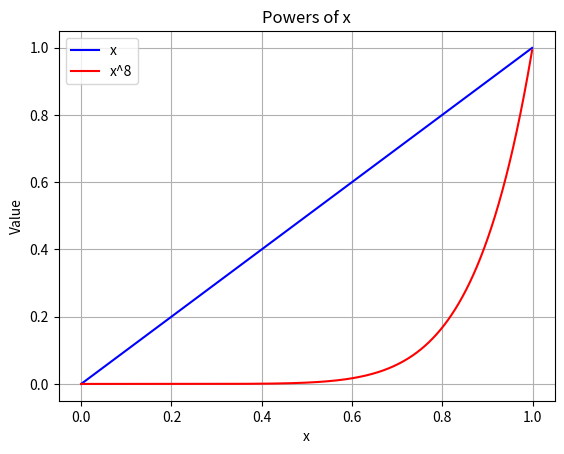
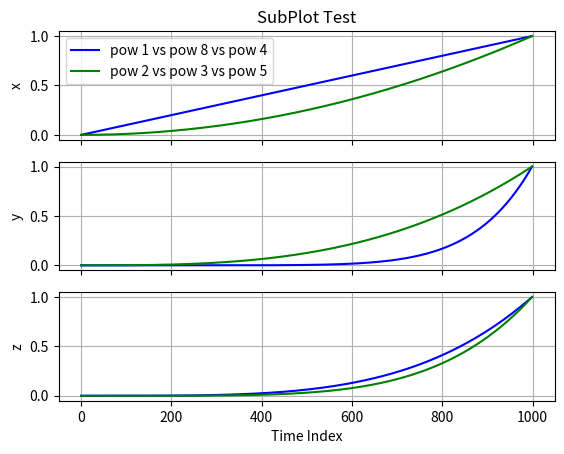

Write the Python code that produced these figures, in order.
#!/usr/bin/env python

import os
import numpy as np
import matplotlib.pyplot as plt
from mpl_toolkits.mplot3d import Axes3D
from matplotlib import cm
from matplotlib.ticker import LinearLocator, FormatStrFormatter


#all_color_list = ['b','g','r','c','m','y','k']
all_color_list = ['#e6194b', '#3cb44b', '#ffe119', '#4363d8', '#f58231', '#911eb4', '#46f0f0', '#f032e6', '#bcf60c', '#fabebe', '#008080', '#e6beff', '#9a6324', '#800000', '#aaffc3', '#808000', '#000075', '#808080', '#000000']
plt_pause_time_secs = 0.05
                  
def hist(np_var, title, fig_num=1):
    plt.figure(fig_num)
    plt.hist(np_var, bins='auto')
    plt.title(title)
    plt.pause(plt_pause_time_secs)
    plt.show()
    return None

def plot_3D(X_list, Y_list, Z_list, title, 
            X_label, Y_label, Z_label, fig_num=1, 
            label_list=[''], color_style_list=[['b','-']], 
            is_showing_start_and_goal=False,
            N_data_display=-1,
            is_auto_line_coloring_and_styling=False, 
            is_showing_grid=True):
    N_dataset = len(X_list)
    assert (N_dataset == len(Y_list))
    assert (N_dataset == len(Z_list))
    assert (N_dataset == len(label_list))
    if (is_auto_line_coloring_and_styling):
        all_style_list = ['-','--','-.',':']
        color_style_list = [[c,s] for c in all_color_list for s in all_style_list]
    assert (N_dataset <= len(color_style_list))
    fig = plt.figure(fig_num)
    ax = fig.add_subplot(111, projection='3d')
    for d in range(N_dataset):
        X = X_list[d][:N_data_display]
        Y = Y_list[d][:N_data_display]
        Z = Z_list[d][:N_data_display]
        color = color_style_list[d][0]
        linestyle = color_style_list[d][1]
        labl = label_list[d]
        ax.plot(X, Y, Z, c=color, ls=linestyle, label=labl)
        if (is_showing_start_and_goal):
            ax.scatter(X_list[d][0], Y_list[d][0], Z_list[d][0], 
                       c=color, label='start '+labl, marker='o')
            ax.scatter(X_list[d][-1], Y_list[d][-1], Z_list[d][-1], 
                       c=color, label='end '+labl, marker='^', s=200)
    ax.set_xlabel(X_label)
    ax.set_ylabel(Y_label)
    ax.set_zlabel(Z_label)
    ax.legend()
    ax.grid(is_showing_grid)
    ax.set_title(title)
    plt.pause(plt_pause_time_secs)
    plt.show()
    return None

def plot_2D(X_list, Y_list, title, 
            X_label, Y_label, fig_num=1, 
            label_list=[''], color_style_list=[['b','-']], 
            is_showing_start_and_goal=False,
            N_data_display=-1,
            is_auto_line_coloring_and_styling=False, 
            is_showing_grid=True, 
            save_filepath=None):
    N_dataset = len(X_list)
    assert (N_dataset == len(Y_list))
    assert (N_dataset == len(label_list))
    if (is_auto_line_coloring_and_styling):
        all_style_list = ['-','--','-.',':']
        color_style_list = [[c,s] for s in all_style_list for c in all_color_list]
        assert (N_dataset <= len(color_style_list))
    fig = plt.figure(fig_num)
    ax = fig.add_subplot(111)
    for d in range(N_dataset):
        X = X_list[d][:N_data_display]
        Y = Y_list[d][:N_data_display]
        color = color_style_list[d][0]
        linestyle = color_style_list[d][1]
        labl = label_list[d]
        ax.plot(X, Y, c=color, ls=linestyle, label=labl)
        if (is_showing_start_and_goal):
            ax.scatter(X_list[d][0], Y_list[d][0], 
                       c=color, label='start '+labl, marker='o')
            ax.scatter(X_list[d][-1], Y_list[d][-1], 
                       c=color, label='end '+labl, marker='^', s=200)
    ax.set_xlabel(X_label)
    ax.set_ylabel(Y_label)
    ax.legend()
    ax.grid(is_showing_grid)
    ax.set_title(title)
    if (save_filepath is not None):
        assert (os.path.isdir(os.path.abspath(os.path.join(save_filepath, os.pardir)))), "Parent directory of %s does not exist!" % save_filepath
        assert (save_filepath[-4:] == '.png'), "Only supports *.png extension!!!"
        plt.savefig(save_filepath, bbox_inches='tight')
    else:
        plt.pause(plt_pause_time_secs)
        plt.show()
    return None

def scatter_3D(X_list, Y_list, Z_list, title, 
               X_label, Y_label, Z_label, fig_num=1, 
               label_list=[''], color_style_list=[['b','o']],
               is_auto_line_coloring_and_styling=False, 
               is_showing_grid=True):
    N_dataset = len(X_list)
    assert (N_dataset == len(Y_list))
    assert (N_dataset == len(Z_list))
    assert (N_dataset == len(label_list))
    if (is_auto_line_coloring_and_styling):
        all_style_list = ['o', 'v', '^', '<', '>', '8', 's', 'p', '*', 'h', 'H', 'D', 'd', 'P', 'X']
        color_style_list = [[c,s] for s in all_style_list for c in all_color_list]
        assert (N_dataset <= len(color_style_list)), "Not enough color style variations to cover all datasets!"
    else:
        assert (N_dataset <= len(color_style_list))
    fig = plt.figure(fig_num)
    ax = fig.add_subplot(111, projection='3d')
    for d in range(N_dataset):
        X = X_list[d]
        Y = Y_list[d]
        Z = Z_list[d]
        color = color_style_list[d][0]
        markerstyle = color_style_list[d][1]
        labl = label_list[d]
        ax.scatter(X, Y, Z, c=color, marker=markerstyle, label=labl)
    ax.set_xlabel(X_label)
    ax.set_ylabel(Y_label)
    ax.set_zlabel(Z_label)
    ax.legend()
    ax.grid(is_showing_grid)
    ax.set_title(title)
    plt.pause(plt_pause_time_secs)
    plt.show()
    return None

def scatter_2D(X_list, Y_list, title, 
               X_label, Y_label, fig_num=1, 
               label_list=[''], color_style_list=[['b','o']],
               is_auto_line_coloring_and_styling=False, 
               is_showing_grid=True):
    N_dataset = len(X_list)
    assert (N_dataset == len(Y_list))
    assert (N_dataset == len(label_list))
    if (is_auto_line_coloring_and_styling):
        all_style_list = ['o', 'v', '^', '<', '>', '8', 's', 'p', '*', 'h', 'H', 'D', 'd', 'P', 'X']
        color_style_list = [[c,s] for s in all_style_list for c in all_color_list]
        assert (N_dataset <= len(color_style_list)), "Not enough color style variations to cover all datasets!"
    else:
        assert (N_dataset == len(color_style_list))
    plt.figure(fig_num)
    for d in range(N_dataset):
        X = X_list[d]
        Y = Y_list[d]
        color = color_style_list[d][0]
        markerstyle = color_style_list[d][1]
        labl = label_list[d]
        plt.scatter(X, Y, c=color, marker=markerstyle, label=labl)
    plt.xlabel(X_label)
    plt.ylabel(Y_label)
    plt.title(title)
    plt.legend()
    plt.grid(is_showing_grid)
    plt.pause(plt_pause_time_secs)
    plt.show()
    return None

def subplot_ND(NDtraj_list, title, 
               Y_label_list, fig_num=1, 
               label_list=[''], color_style_list=[['b','o']],
               is_auto_line_coloring_and_styling=False, 
               is_showing_grid=True):
    assert (len(NDtraj_list) >= 1)
    N_traj_to_plot = len(NDtraj_list)
    assert (len(label_list) == N_traj_to_plot)
    D = NDtraj_list[0].shape[1]
    assert (len(Y_label_list) == D)
    if (is_auto_line_coloring_and_styling):
        all_color_list = ['b','g','r','c','m','y','k']
        all_style_list = ['-','--','-.',':']
        color_style_list = [[c,s] for s in all_style_list for c in all_color_list]
        assert (N_traj_to_plot <= len(color_style_list)), "Not enough color style variations to cover all datasets!"
    
    ax = [None] * D
    fig, ax = plt.subplots(D, sharex=True, sharey=True)
    
    for n_traj_to_plot in range(N_traj_to_plot):
        assert (NDtraj_list[n_traj_to_plot].shape[1] == D)
        traj_label = label_list[n_traj_to_plot]
        for d in range(D):
            if (D == 1):
                axd = ax
            else:
                axd = ax[d]
            if (n_traj_to_plot == 0):
                if (d == 0):
                    axd.set_title(title)
                axd.set_ylabel(Y_label_list[d])
                if (d == D-1):
                    axd.set_xlabel('Time Index')
            traj = NDtraj_list[n_traj_to_plot][:,d]
            color = color_style_list[n_traj_to_plot][0]
            linestyle = color_style_list[n_traj_to_plot][1]
            axd.plot(traj, 
                     c=color, ls=linestyle, 
                     label=traj_label)
            if (n_traj_to_plot == 0):
                axd.grid(is_showing_grid)
    if (D == 1):
        ax.legend()
    else:
        ax[0].legend()
    # Fine-tune figure; make subplots close to each other and hide x ticks for
    # all but bottom plot.
#    f.subplots_adjust(hspace=0)
    plt.setp([a.get_xticklabels() for a in fig.axes[:-1]], visible=False)
    plt.pause(plt_pause_time_secs)
    plt.show()
    return None


if __name__ == '__main__':
    plt.close('all')
    
    N_data_points = 1000
    x = np.array(range(N_data_points))/(1.0 * (N_data_points-1))
    
    x_pow_1 = np.power(x,1)
    x_pow_8 = np.power(x,8)
    D_display = 2
    data_dim_list = [None] * D_display
    for i in range(D_display):
        data_dim_list[i] = list()
        if (i == 0):
            for j in range(2):
                data_dim_list[i].append(x)
        elif (i == 1):
            data_dim_list[i].append(x_pow_1)
            data_dim_list[i].append(x_pow_8)
    plot_2D(X_list=data_dim_list[0], 
            Y_list=data_dim_list[1], 
            title='Powers of x', 
            X_label='x', 
            Y_label='Value', 
            fig_num=2, 
            label_list=['x','x^8'], 
            color_style_list=[['b','-'],['r','-']], 
            save_filepath=None
            )
    
    x_pow_2 = np.power(x,2)
    x_pow_3 = np.power(x,3)
    x_pow_4 = np.power(x,4)
    x_pow_5 = np.power(x,5)
    TwoDtraj_list = [np.zeros((N_data_points, 2))] * 2
    TwoDtraj_list[0] = np.vstack([x_pow_1, x_pow_8, x_pow_4]).T
    TwoDtraj_list[1] = np.vstack([x_pow_2, x_pow_3, x_pow_5]).T
    subplot_ND(NDtraj_list=TwoDtraj_list, 
               title='SubPlot Test', 
               Y_label_list=['x','y','z'], 
               fig_num=3, 
               label_list=['pow 1 vs pow 8 vs pow 4', 'pow 2 vs pow 3 vs pow 5'], 
               is_auto_line_coloring_and_styling=True)